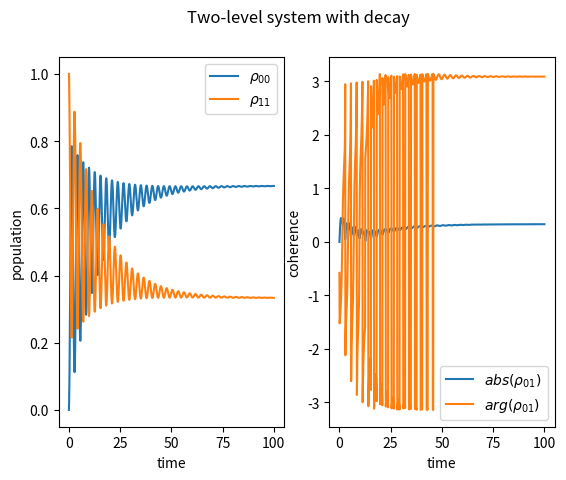

Reproduce this figure in Python.
import numpy as np
import matplotlib.pyplot as plt
import scipy as sp
from scipy import linalg
# suppress small values when printing
np.set_printoptions(suppress=True)
# set terminal width
np.set_printoptions(linewidth=800)

DIM_HILBERT_SPACE = 2
DIM_LIOUVILLE_SPACE = DIM_HILBERT_SPACE ** 2

def norm_Q_P(Q, P):
    M = np.einsum("ij,jk->ik", Q.T.conj(), P)
    l, u = sp.linalg.lu(M, permute_l=True)
    l_inv = sp.linalg.inv(l)
    u_inv = sp.linalg.inv(u)

    P_new = np.einsum("ij,jk->ik", P, u_inv)
    Q_new = np.einsum("ij,jk->ik", l_inv, Q)
    return P_new, Q_new

def make_liouvillian(energy, omega, gamma):
    L = np.array([[0, 1j * omega, -1j * omega, gamma],
                  [1j * omega, 1j * energy - gamma/2, 0, -1j * omega],
                  [-1j * omega, 0, -1j * energy - gamma / 2, 1j * omega],
                  [0, -1j * omega, 1j * omega, -gamma]])
    return L


def transform_matrix(M, V, V_inv):
    M_new = np.einsum("ij,jk,kl->il", V_inv, M, V)
    return M_new


def transform_vektor(vec, V_inv):
    vec_new = np.einsum("ij,j->i", V_inv, vec)
    return vec_new

def right_eigenvalue_equation(L, right, eigvals):
    lhs = np.einsum("jk,ki->ji",L,right)
    rhs = np.einsum("i,ji->ji",eigvals,right)
    return np.allclose(lhs,rhs)
def left_eigenvalue_equation(L,left,eigvals):
    lhs = np.einsum("jk,ki->ji",L.conj().T,left)
    rhs = np.einsum("i,ji->ji",eigvals.conj(),left)
    return np.allclose(lhs,rhs)

def expand_rho(left,right,vector):
    left_vector = np.einsum("ki,k->i",left.conj(),vector)
    expanded = np.einsum("ki,i->k",right,left_vector)
    return expanded

def expand_rho_t(eigvals,left,right,rho_0,t):
    exp_eigvals = np.exp(np.einsum("i,t->it", eigvals, t))

    left_vector = np.einsum("ki,k->i",left.conj(),rho_0)
    rho_t = np.einsum("it,ki,i->kt",exp_eigvals,right,left_vector)

    return rho_t
if __name__ == '__main__':
    energy = 1
    omega = 1.
    gamma = 0.1
    rho_00 = 0.
    rho_01 = 0.
    rho_10 = 0.
    rho_11 = 1.

    rho_0 = np.array([rho_00, rho_01, rho_10, rho_11])

    t = np.linspace(0, 100, 1000)

    L = make_liouvillian(energy, omega, gamma)
    value, Q, P = sp.linalg.eig(L, left=True, right=True)
    P_biorthonorm ,Q_biorthonorm = norm_Q_P(Q,P)

    exp_lambda_t = np.exp(np.einsum("i,t->it", value, t))
    rho_t = np.einsum("it,mi,iv,v->mt", exp_lambda_t, P_biorthonorm, Q_biorthonorm.conj().T, rho_0)


    ## check: diagonal elements of density matrix sum up to one
    assert np.allclose(rho_t[0, :] + rho_t[3, :], np.ones_like(rho_t[0, :]))
    assert np.allclose(rho_t[1, :] - rho_t[2, :].T.conj(), np.zeros_like(rho_t[1, :]))

    # plot populations and coherences
    fig, (ax1, ax2) = plt.subplots(1, 2)
    fig.suptitle("Two-level system with decay")

    ax1.plot(t, rho_t[0].real, label=r"$\rho_{00}$")
    ax1.plot(t, rho_t[3].real, label=r"$\rho_{11}$")
    ax1.set(xlabel="time", ylabel="population")
    ax1.legend()
    ax2.plot(t, np.abs(rho_t[1]), label=r"$abs(\rho_{01})$")
    ax2.plot(t, np.angle(rho_t[1]),  label=r"$arg(\rho_{01})$")
    ax2.set(xlabel="time", ylabel="coherence")
    ax2.legend()
    plt.show()
